Run: headless pygame with SDL's dummy video driver; simulated clock (each Clock.tick advances the game by its frame time, no real sleeping); random seed 0; keys injected as events and as key.get_pressed() state; no mouse input.
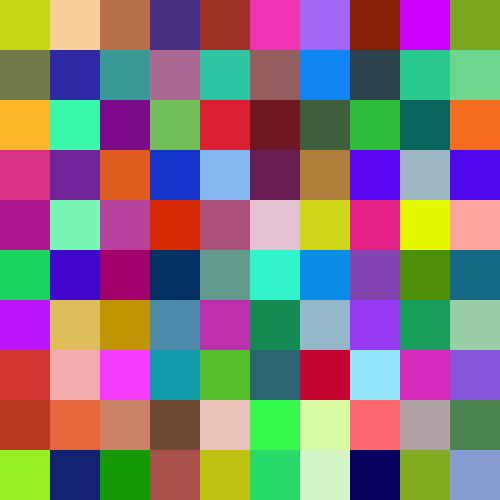
Frame 1 of 4 · flips 1–60 · no input
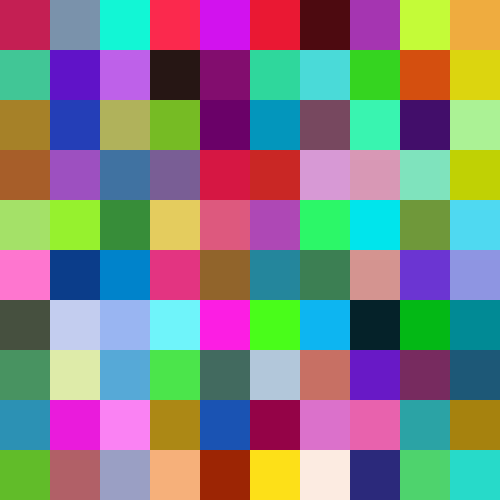
Frame 2 of 4 · flips 61–180 · tapped SPACE, RETURN · held RIGHT (→), D
Frame 3 of 4 · flips 181–300 · held DOWN (↓), S · screen unchanged from frame 2, image omitted
Frame 4 of 4 · flips 301–420 · held LEFT (←), A, UP (↑), W · screen unchanged from frame 3, image omitted

The pygame program that drew these frames:

import pygame
import random

pygame.init()

def f():
    return [
        [
            (random.randint(0, 255),
             random.randint(0, 255),
             random.randint(0, 255),
             random.randint(0, 255))
            for _ in range(10)
        ]
        for _ in range(10)
    ]

screen = pygame.display.set_mode((500, 500))
pygame.display.set_caption("Procedural Color Grid (Regenerates every 5 seconds or by pressing SPACE")
data = f()
reset = True

last_tick = pygame.time.get_ticks()

while reset:
    screen.fill((0, 0, 0))

    now_tick = pygame.time.get_ticks()
    
    if now_tick - last_tick >= 5000:
        data = f()                     
        last_tick = now_tick

    for y in range(10):
        for x in range(10):
            pygame.draw.rect(screen, data[y][x], (x * 50, y * 50, 50, 50))

    pygame.display.flip()

    for e in pygame.event.get():
        if e.type == pygame.QUIT:
            reset = False
        elif e.type == pygame.KEYDOWN and e.key == pygame.K_SPACE:
            data = f()

            last_tick = pygame.time.get_ticks()

pygame.quit()
